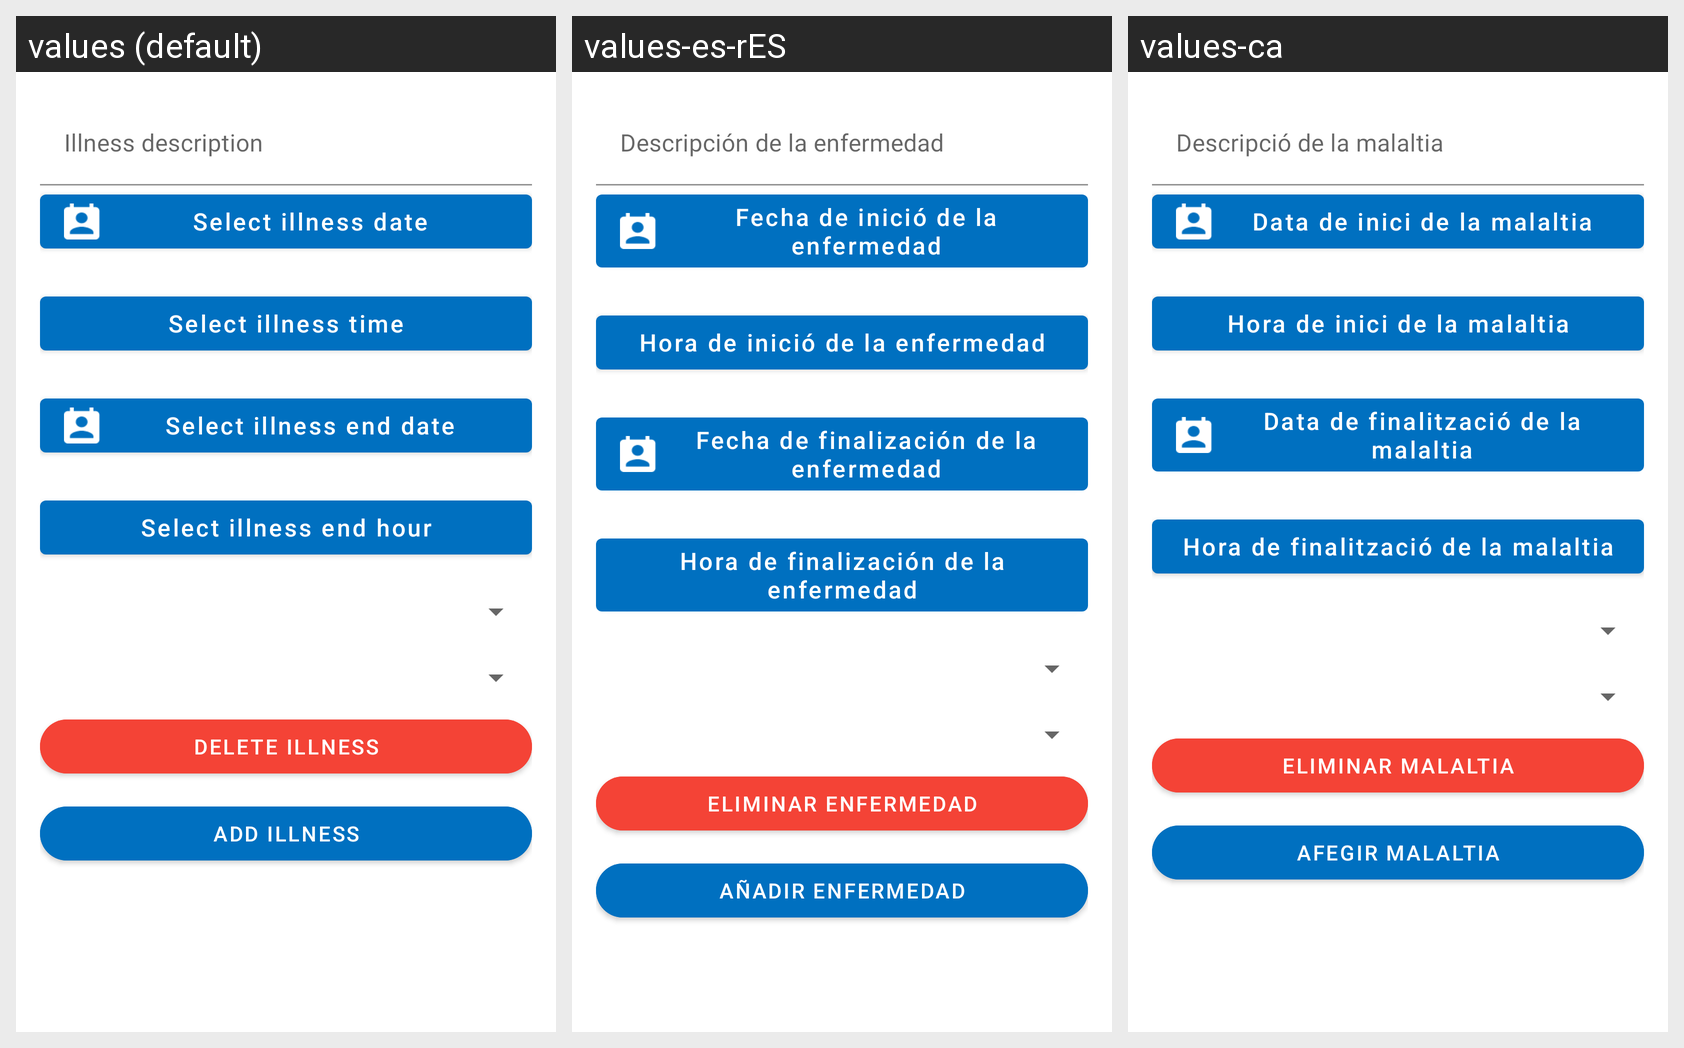

The same Android screen rendered under several of its app's locales, left to right. List the strings drawn on it with the default value and each locale's translation.
Android screen res/layout/edit_illness.xml rendered under 3 locales, left to right: values (default), values-es-rES, values-ca. Device: Nexus 5 (rendered at 1080×1920; each locale shown at half size, 540×960, under a caption strip naming it); theme AppTheme.
Strings drawn on this screen, with the default value and each locale's value (text and hints the layout hard-codes, and strings that could not be matched under every locale, appear in the picture but are not listed):

illness_description
  values: Illness description
  values-es-rES: Descripción de la enfermedad
  values-ca: Descripció de la malaltia

illness_date
  values: Select illness date
  values-es-rES: Fecha de inició de la enfermedad
  values-ca: Data de inici de la malaltia

illness_time
  values: Select illness time
  values-es-rES: Hora de inició de la enfermedad
  values-ca: Hora de inici de la malaltia

illness_end_date
  values: Select illness end date
  values-es-rES: Fecha de finalización de la enfermedad
  values-ca: Data de finalització de la malaltia

illness_end_time
  values: Select illness end hour
  values-es-rES: Hora de finalización de la enfermedad
  values-ca: Hora de finalització de la malaltia

delete_current_illness
  values: Delete illness
  values-es-rES: Eliminar enfermedad
  values-ca: Eliminar malaltia

add_illness_button
  values: Add illness
  values-es-rES: Añadir enfermedad
  values-ca: Afegir malaltia
